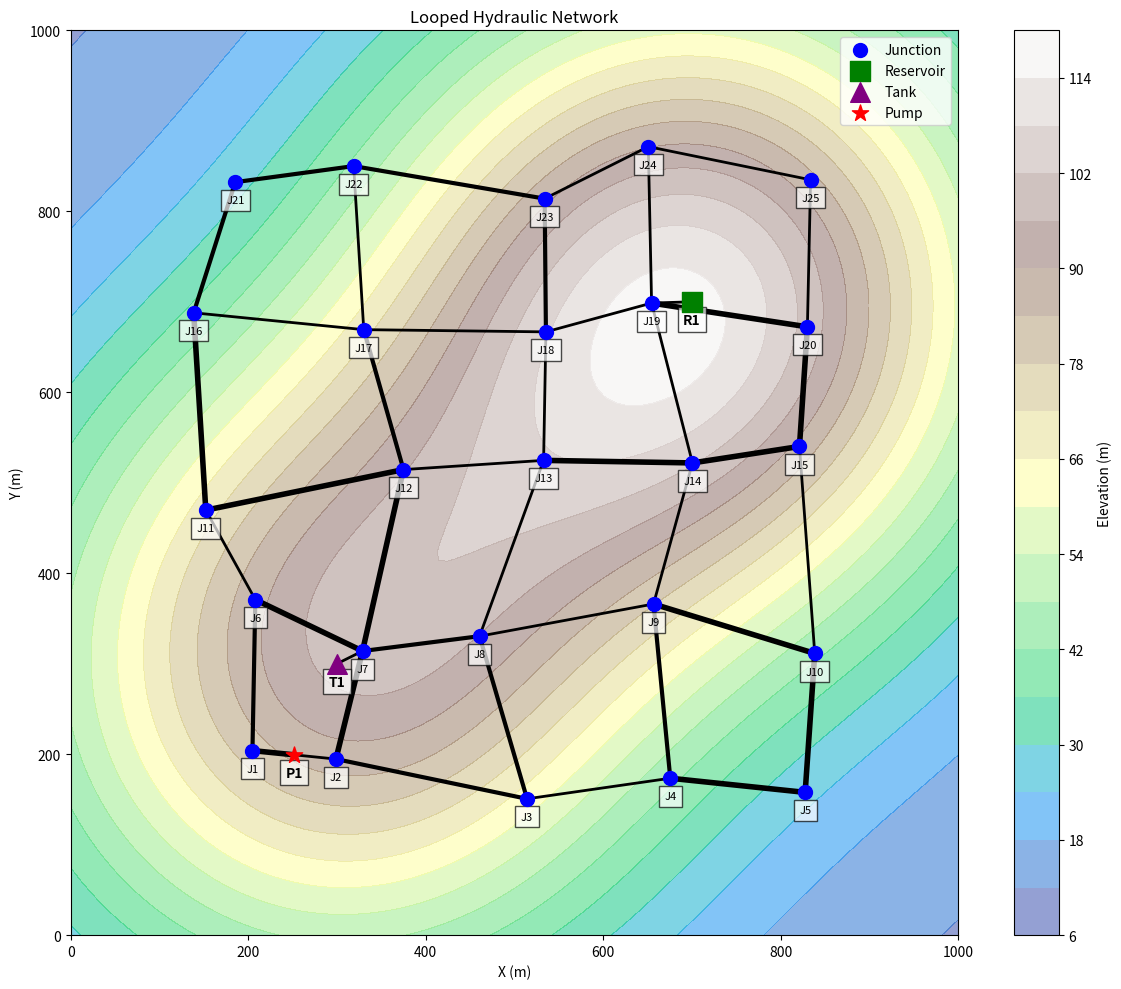
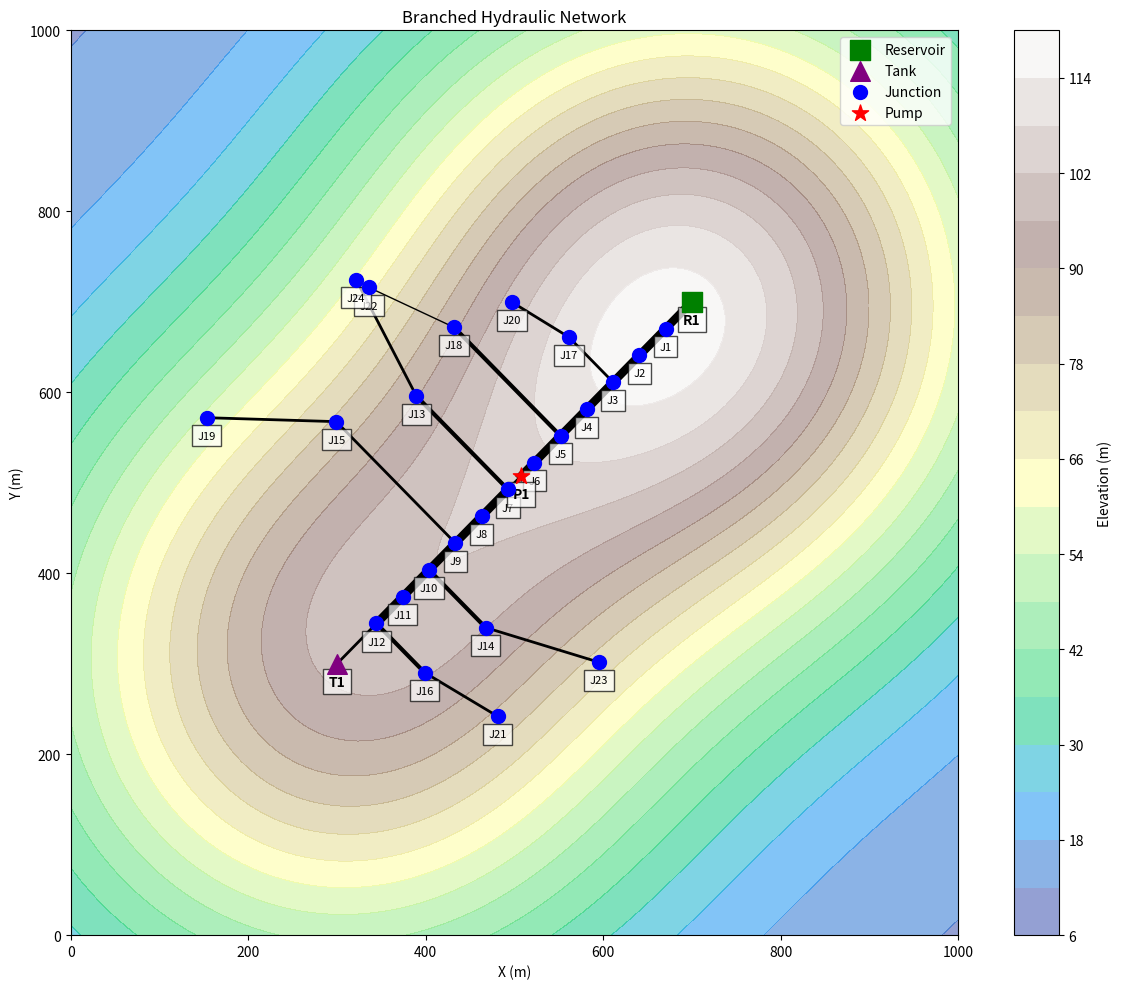
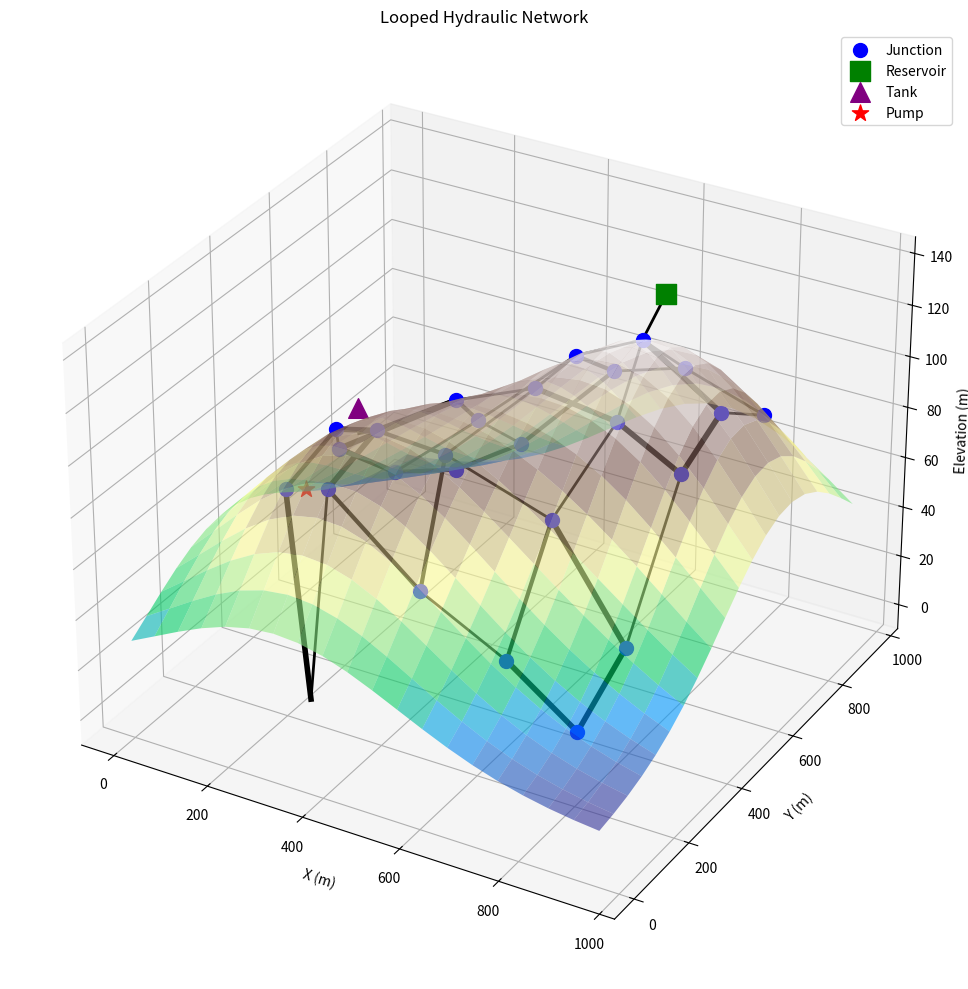
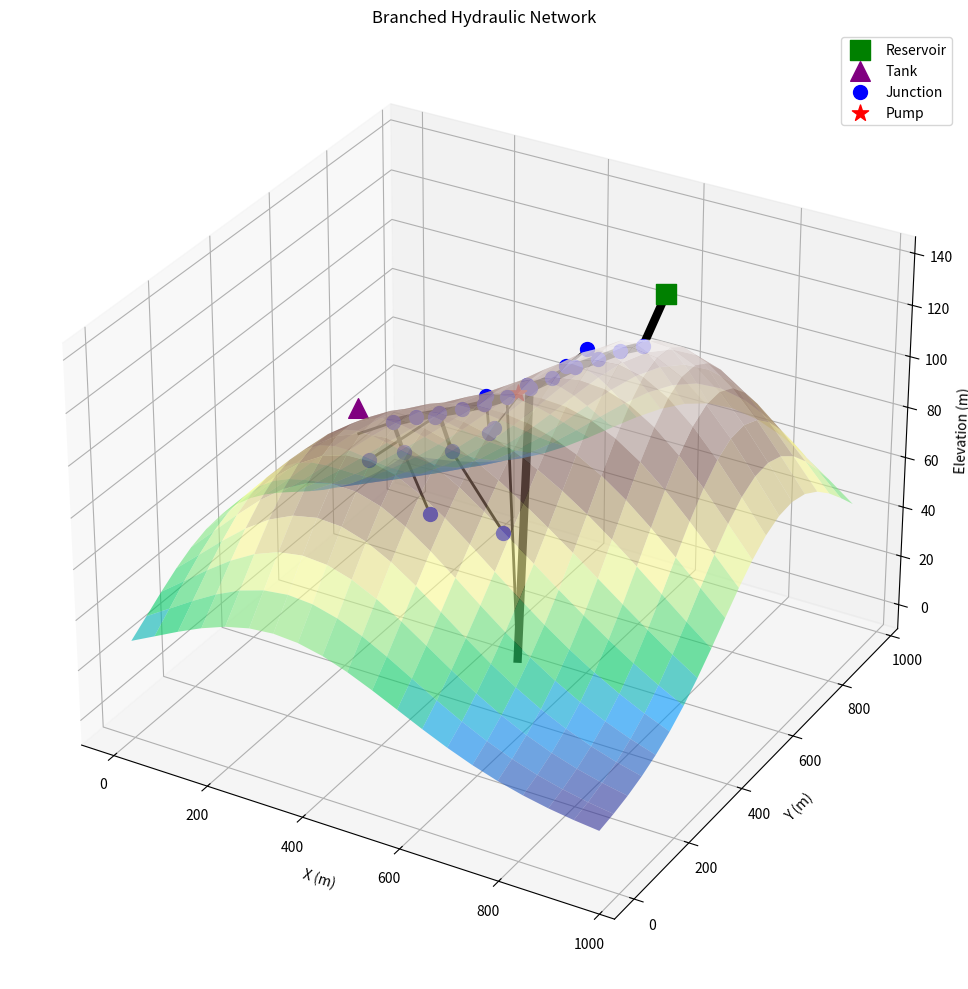

Source code (Python) for these figures, in order:

import networkx as nx
import numpy as np
import matplotlib.pyplot as plt
from matplotlib import cm
from mpl_toolkits.mplot3d import Axes3D
import random
import os

class HydraulicNetwork:
    def __init__(self, network_type='looped', num_junctions=10, grid_size=1000, seed=None):
        """
        Initialize a hydraulic network generator
        
        Args:
            network_type (str): 'looped' or 'branched'
            num_junctions (int): Number of junctions in the network
            grid_size (int): Size of the grid (meters)
            seed (int): Random seed for reproducibility
        """
        if seed is not None:
            random.seed(seed)
            np.random.seed(seed)
            
        self.network_type = network_type
        self.num_junctions = num_junctions
        self.grid_size = grid_size
        self.G = nx.Graph()
        self.node_positions = {}
        self.elevation_map = None
        self.junction_demand_patterns = {}
        self.pipe_diameters = {}
        
        # Node types
        self.reservoirs = []
        self.tanks = []
        self.junctions = []
        self.pumps = []
        
    def generate_elevation_map(self, peak_height=100):
        """Generate a simple contour map for elevation data"""
        # Create a grid for the elevation map
        x = np.linspace(0, self.grid_size, 100)
        y = np.linspace(0, self.grid_size, 100)
        X, Y = np.meshgrid(x, y)
        
        # Create a simple hill-like elevation
        sigma_x = self.grid_size / 4
        sigma_y = self.grid_size / 4
        
        # Create two peaks
        peak1_x = self.grid_size * 0.7  # First peak location
        peak1_y = self.grid_size * 0.7
        peak2_x = self.grid_size * 0.3  # Second peak location
        peak2_y = self.grid_size * 0.3
        
        # Calculate heights based on distance from peaks
        Z1 = peak_height * np.exp(-((X - peak1_x)**2 / (2 * sigma_x**2) + (Y - peak1_y)**2 / (2 * sigma_y**2)))
        Z2 = peak_height * 0.8 * np.exp(-((X - peak2_x)**2 / (2 * sigma_x**2) + (Y - peak2_y)**2 / (2 * sigma_y**2)))
        
        # Combine peaks and add a base elevation
        Z = Z1 + Z2 + 10  # Base elevation of 10 meters
        
        self.elevation_map = {
            'X': X,
            'Y': Y,
            'Z': Z,
            'peak1': (peak1_x, peak1_y),
            'peak2': (peak2_x, peak2_y)
        }
        
        return self.elevation_map
    
    def get_elevation(self, x, y):
        """Get elevation at specific coordinates by interpolating from the elevation map"""
        if self.elevation_map is None:
            self.generate_elevation_map()
            
        # Find nearest points in the grid
        X = self.elevation_map['X']
        Y = self.elevation_map['Y']
        Z = self.elevation_map['Z']
        
        # Simple bilinear interpolation
        x_idx = np.abs(X[0, :] - x).argmin()
        y_idx = np.abs(Y[:, 0] - y).argmin()
        
        return Z[y_idx, x_idx]
    
    def generate_demand_pattern(self, base_demand=1.0):
        """Generate a 24-hour demand pattern with morning and evening peaks"""
        # Create a 24-hour demand pattern
        hours = np.arange(24)
        
        # Base pattern with morning and evening peaks
        pattern = 0.5 + 0.5 * np.sin(np.pi * (hours - 6) / 12)
        pattern[hours < 5] = 0.3  # Low demand at night
        pattern[hours > 22] = 0.3  # Low demand late night
        
        # Add some noise
        pattern = pattern + 0.1 * np.random.normal(0, 1, 24)
        pattern = np.clip(pattern, 0.3, 1.5)  # Keep within reasonable bounds
        
        # Normalize to average to base_demand
        pattern = pattern * base_demand / np.mean(pattern)
        
        return pattern.tolist()
    
    def generate_head_pattern(self, base_head=100.0):
        """Generate a 24-hour head pattern for reservoirs"""
        # Create a 24-hour head pattern
        hours = np.arange(24)
        
        # Base pattern with slight fluctuations
        pattern = base_head + 2 * np.sin(np.pi * hours / 12)
        
        # Add some noise
        pattern = pattern + 0.5 * np.random.normal(0, 1, 24)
        
        return pattern.tolist()
    
    def generate_looped_network(self):
        """Generate a looped network with one reservoir, one tank, and one pump"""
        # Place junctions in a grid-like pattern
        junctions_per_side = int(np.ceil(np.sqrt(self.num_junctions)))
        spacing = self.grid_size / (junctions_per_side + 1)
        
        # Create junctions
        for i in range(self.num_junctions):
            row = i // junctions_per_side + 1
            col = i % junctions_per_side + 1
            
            # Add some randomness to the grid positions
            x = col * spacing + random.uniform(-spacing/4, spacing/4)
            y = row * spacing + random.uniform(-spacing/4, spacing/4)
            
            junction_id = f"J{i+1}"
            self.junctions.append(junction_id)
            elevation = self.get_elevation(x, y)
            self.G.add_node(junction_id, 
                           type='junction', 
                           elevation=elevation, 
                           demand_pattern=self.generate_demand_pattern(
                               base_demand=random.uniform(0.5, 2.0)
                           ))
            self.node_positions[junction_id] = (x, y)
            
        # Create looped connections between junctions
        for i in range(self.num_junctions):
            # Connect to right neighbor in grid
            if (i+1) % junctions_per_side != 0 and i+1 < self.num_junctions:
                self.G.add_edge(f"J{i+1}", f"J{i+2}")
                self.pipe_diameters[(f"J{i+1}", f"J{i+2}")] = random.choice([100, 150, 200])
            
            # Connect to bottom neighbor in grid
            if i + junctions_per_side < self.num_junctions:
                self.G.add_edge(f"J{i+1}", f"J{i+junctions_per_side+1}")
                self.pipe_diameters[(f"J{i+1}", f"J{i+junctions_per_side+1}")] = random.choice([100, 150, 200])
        
        # Add reservoir at one of the highest points
        peak1 = self.elevation_map['peak1']
        reservoir_id = "R1"
        self.reservoirs.append(reservoir_id)
        base_head = self.get_elevation(peak1[0], peak1[1]) + 20  # Head above elevation
        self.G.add_node(reservoir_id, 
                       type='reservoir', 
                       base_head=base_head,
                       head_pattern=self.generate_head_pattern(base_head))
        self.node_positions[reservoir_id] = peak1
        
        # Connect reservoir to nearest junction
        nearest_junction = self.find_nearest_node(peak1, node_type='junction')
        self.G.add_edge(reservoir_id, nearest_junction)
        self.pipe_diameters[(reservoir_id, nearest_junction)] = 300  # Large diameter for reservoir connection
        
        # Add tank at another high point
        peak2 = self.elevation_map['peak2']
        tank_id = "T1"
        self.tanks.append(tank_id)
        elevation = self.get_elevation(peak2[0], peak2[1])
        self.G.add_node(tank_id, 
                       type='tank',
                       elevation=elevation,
                       initial_level=10,
                       min_level=0,
                       max_level=20,
                       diameter=15)
        self.node_positions[tank_id] = peak2
        
        # Connect tank to nearest junction
        nearest_junction = self.find_nearest_node(peak2, node_type='junction')
        self.G.add_edge(tank_id, nearest_junction)
        self.pipe_diameters[(tank_id, nearest_junction)] = 200  # Medium diameter for tank connection
        
        # Add a pump
        # Find a connection where we can place the pump
        # Ideal is from a low to a higher area
        for edge in self.G.edges():
            node1, node2 = edge
            if (self.G.nodes[node1].get('type') == 'junction' and 
                self.G.nodes[node2].get('type') == 'junction'):
                
                elev1 = self.G.nodes[node1]['elevation']
                elev2 = self.G.nodes[node2]['elevation']
                
                # If we have a significant elevation difference, place pump
                if abs(elev1 - elev2) > 5:
                    pump_id = "P1"
                    self.pumps.append(pump_id)
                    # Remove direct connection
                    self.G.remove_edge(node1, node2)
                    # Add pump and connect
                    self.G.add_node(pump_id, type='pump', power=20)
                    self.G.add_edge(node1, pump_id)
                    self.G.add_edge(pump_id, node2)
                    
                    # Place pump between the junctions
                    pos1 = self.node_positions[node1]
                    pos2 = self.node_positions[node2]
                    self.node_positions[pump_id] = ((pos1[0] + pos2[0])/2, (pos1[1] + pos2[1])/2)
                    
                    self.pipe_diameters[(node1, pump_id)] = 200
                    self.pipe_diameters[(pump_id, node2)] = 200
                    break
                    
        # If no pump was added due to lack of elevation difference, add one anyway
        if not self.pumps:
            # Find a central junction
            central_junction = self.junctions[len(self.junctions) // 2]
            # Find a neighbor
            neighbors = list(self.G.neighbors(central_junction))
            if neighbors:
                neighbor = neighbors[0]
                if self.G.nodes[neighbor].get('type') == 'junction':
                    pump_id = "P1"
                    self.pumps.append(pump_id)
                    # Remove direct connection
                    self.G.remove_edge(central_junction, neighbor)
                    # Add pump and connect
                    self.G.add_node(pump_id, type='pump', power=15)
                    self.G.add_edge(central_junction, pump_id)
                    self.G.add_edge(pump_id, neighbor)
                    
                    # Place pump between the junctions
                    pos1 = self.node_positions[central_junction]
                    pos2 = self.node_positions[neighbor]
                    self.node_positions[pump_id] = ((pos1[0] + pos2[0])/2, (pos1[1] + pos2[1])/2)
                    
                    self.pipe_diameters[(central_junction, pump_id)] = 200
                    self.pipe_diameters[(pump_id, neighbor)] = 200
                    
        return self.G, self.node_positions
    
    def generate_branched_network(self):
        """Generate a branched network with a main pipe, secondary pipes, and a tank."""
        
        # Add reservoir at one of the highest points
        peak1 = self.elevation_map['peak1']
        reservoir_id = "R1"
        self.reservoirs.append(reservoir_id)
        base_head = self.get_elevation(peak1[0], peak1[1]) + 20  # Head above elevation
        self.G.add_node(reservoir_id, 
                       type='reservoir', 
                       base_head=base_head,
                       head_pattern=self.generate_head_pattern(base_head))
        self.node_positions[reservoir_id] = peak1

        peak2 = self.elevation_map['peak2']
        tank_id = "T1"
        self.tanks.append(tank_id)
        elevation = self.get_elevation(peak2[0], peak2[1])
        self.G.add_node(tank_id,
                          type='tank',
                          elevation=elevation,
                          initial_level=10,
                          min_level=0,
                          max_level=20,
                          diameter=15)
        self.node_positions[tank_id] = peak2

        # Create junctions along the line from the reservoir to the tank
        num_junctions = self.num_junctions
        for i in range(int(num_junctions/2)): # Only half junctions along main pipe
            # Calculate position along the line
            x = peak1[0] + (peak2[0] - peak1[0]) * (i + 1) / (num_junctions/2 + 1)
            y = peak1[1] + (peak2[1] - peak1[1]) * (i + 1) / (num_junctions/2 + 1)
            junction_id = f"J{i+1}"
            self.junctions.append(junction_id)
            elevation = self.get_elevation(x, y)
            self.G.add_node(junction_id,
                            type='junction', 
                            elevation=elevation, 
                            demand_pattern=self.generate_demand_pattern(
                                 base_demand=random.uniform(0.5, 2.0)
                            ))
            self.node_positions[junction_id] = (x, y)

        # Connect reservoir to the first junction and so on with large diameter pipe
        current_node = reservoir_id
        for i in range(int(num_junctions/2)):
            next_node = f"J{i+1}"
            self.G.add_edge(current_node, next_node)
            self.pipe_diameters[(current_node, next_node)] = 300
            current_node = next_node

        # Connect the last junction to the tank with a large diameter pipe
        self.G.add_edge(current_node, tank_id)
        self.pipe_diameters[(current_node, tank_id)] = 300

                # Create secondary branches from the main pipe
        junction_nodes = [n for n in self.G.nodes() if self.G.nodes[n].get('type') == 'junction']
        
        # Track which nodes are on the main pipe vs secondary branches
        main_pipe_nodes = [f"J{i+1}" for i in range(int(num_junctions/2))]
        secondary_branch_nodes = []
        
        # First create secondary branches
        for i in range(int(num_junctions/2), int(num_junctions*3/4)):
            # Filter for main pipe junction nodes with less than 3 connections
            available_nodes = [n for n in main_pipe_nodes if self.G.degree(n) < 3]
            if not available_nodes:
                break  # No suitable nodes available
                
            main_node = random.choice(available_nodes)
            
            # Calculate position for the new junction - it should be perpendicular to the main pipe
            pos = self.node_positions[main_node]

            main_pipe_neighbors = [n for n in self.G.neighbors(main_node) 
                                  if self.G.nodes[n].get('type') in ['junction', 'reservoir', 'tank']]
            
            if main_pipe_neighbors:
                # Get position of a neighbor to determine main pipe direction
                neighbor_pos = self.node_positions[main_pipe_neighbors[0]]
                
                # Calculate the direction vector of the main pipe
                dx = neighbor_pos[0] - pos[0]
                dy = neighbor_pos[1] - pos[1]
                
                # Calculate perpendicular direction (rotate 90 degrees)
                perp_dx = -dy
                perp_dy = dx
                
                # Normalize the perpendicular vector
                length = (perp_dx**2 + perp_dy**2)**0.5
                if length > 0:
                    perp_dx /= length
                    perp_dy /= length
                
                # Set the new junction's position perpendicular to the main pipe
                # with a random distance between 50 and 200 meters
                distance = random.uniform(50, 200)
                # Randomly choose side (left or right perpendicular)
                side = random.choice([-1, 1])
                
                x = pos[0] + side * perp_dx * distance
                y = pos[1] + side * perp_dy * distance
            else:
                # Fallback if no neighbors found
                angle = random.uniform(0, 2*np.pi)
                distance = random.uniform(self.grid_size/5, self.grid_size/2)
                x = pos[0] + distance * np.cos(angle)
                y = pos[1] + distance * np.sin(angle)

            junction_id = f"J{i+1}"
            self.junctions.append(junction_id)
            secondary_branch_nodes.append(junction_id)  # Track as a secondary branch node
            elevation = self.get_elevation(x, y)
            
            self.G.add_node(junction_id,
                            type='junction', 
                            elevation=elevation, 
                            demand_pattern=self.generate_demand_pattern(
                                base_demand=random.uniform(0.5, 2.0)
                            ))
            self.node_positions[junction_id] = (x, y)
            
            # Connect the new junction to the main node
            self.G.add_edge(main_node, junction_id)
            self.pipe_diameters[(main_node, junction_id)] = random.choice([100, 150])  # Smaller diameters for branches
        
        # Now create tertiary branches from secondary branches
        for i in range(int(num_junctions*3/4), num_junctions):
            # Filter for secondary branch junction nodes with less than 3 connections
            available_nodes = [n for n in secondary_branch_nodes if self.G.degree(n) < 2]
            if not available_nodes:
                break  # No suitable nodes available
                
            branch_node = random.choice(available_nodes)
            
            # Calculate position for the new junction
            pos = self.node_positions[branch_node]
            
            # Get the angle of the existing branch
            neighbor = list(self.G.neighbors(branch_node))[0]  # Secondary branch has only one neighbor
            neighbor_pos = self.node_positions[neighbor]
            
            # Calculate the direction vector of the secondary branch
            dx = pos[0] - neighbor_pos[0]
            dy = pos[1] - neighbor_pos[1]
            
            # Normalize the vector
            length = (dx**2 + dy**2)**0.5
            if length > 0:
                dx /= length
                dy /= length
            
            # Add some randomness to the angle (+-45 degrees)
            angle_variation = random.uniform(-np.pi/4, np.pi/4)
            new_dx = dx*np.cos(angle_variation) - dy*np.sin(angle_variation)
            new_dy = dx*np.sin(angle_variation) + dy*np.cos(angle_variation)
            
            # Set the new junction's position extending from the secondary branch
            distance = random.uniform(50, 150)  # Shorter tertiary branches
            x = pos[0] + new_dx * distance
            y = pos[1] + new_dy * distance

            junction_id = f"J{i+1}"
            self.junctions.append(junction_id)
            elevation = self.get_elevation(x, y)
            
            self.G.add_node(junction_id,
                            type='junction', 
                            elevation=elevation, 
                            demand_pattern=self.generate_demand_pattern(
                                base_demand=random.uniform(0.3, 1.5)  # Smaller demands for tertiary branches
                            ))
            self.node_positions[junction_id] = (x, y)
            
            # Connect the new junction to the secondary branch node
            self.G.add_edge(branch_node, junction_id)
            self.pipe_diameters[(branch_node, junction_id)] = random.choice([50, 100])  # Even smaller diameters for tertiary branches
        
        # Add a pump on the main pipe
        # Find a suitable connection on the main pipe
        main_pipe_edges = []
        # First collect the main pipe edges
        current_node = reservoir_id
        for i in range(int(num_junctions/2)):
            next_node = f"J{i+1}"
            main_pipe_edges.append((current_node, next_node))
            current_node = next_node
        main_pipe_edges.append((current_node, tank_id))
        
        # Find an edge with elevation difference for optimal pump placement
        pump_placed = False
        for edge in main_pipe_edges:
            node1, node2 = edge
            if node1 in self.G.nodes and node2 in self.G.nodes:
                pos1 = self.node_positions[node1]
                pos2 = self.node_positions[node2]
                elev1 = self.get_elevation(pos1[0], pos1[1])
                elev2 = self.get_elevation(pos2[0], pos2[1])
                
                # If we have a significant elevation difference, place pump
                if abs(elev1 - elev2) > 5:
                    pump_id = "P1"
                    self.pumps.append(pump_id)
                    # Remove direct connection
                    self.G.remove_edge(node1, node2)
                    # Add pump and connect
                    self.G.add_node(pump_id, type='pump', power=20)
                    self.G.add_edge(node1, pump_id)
                    self.G.add_edge(pump_id, node2)
                    
                    # Place pump between the junctions
                    pos1 = self.node_positions[node1]
                    pos2 = self.node_positions[node2]
                    self.node_positions[pump_id] = ((pos1[0] + pos2[0])/2, (pos1[1] + pos2[1])/2)
                    
                    self.pipe_diameters[(node1, pump_id)] = 300  # Keep the large diameter for main pipe
                    self.pipe_diameters[(pump_id, node2)] = 300  # Keep the large diameter for main pipe
                    pump_placed = True
                    break
        
        # If no suitable elevation difference was found, place pump in the middle of main pipe
        if not pump_placed:
            # Choose a central edge on the main pipe
            central_edge_index = len(main_pipe_edges) // 2
            if central_edge_index < len(main_pipe_edges):
                node1, node2 = main_pipe_edges[central_edge_index]
                pump_id = "P1"
                self.pumps.append(pump_id)
                # Remove direct connection
                self.G.remove_edge(node1, node2)
                # Add pump and connect
                self.G.add_node(pump_id, type='pump', power=15)
                self.G.add_edge(node1, pump_id)
                self.G.add_edge(pump_id, node2)
                
                # Place pump between the junctions
                pos1 = self.node_positions[node1]
                pos2 = self.node_positions[node2]
                self.node_positions[pump_id] = ((pos1[0] + pos2[0])/2, (pos1[1] + pos2[1])/2)
                
                self.pipe_diameters[(node1, pump_id)] = 300  # Keep the large diameter for main pipe
                self.pipe_diameters[(pump_id, node2)] = 300  # Keep the large diameter for main pipe

        return self.G, self.node_positions

    def find_nearest_node(self, point, node_type=None):
        """Find the nearest node to a given point, optionally filtering by node type"""
        min_dist = float('inf')
        nearest_node = None
        
        for node in self.G.nodes():
            if node_type and self.G.nodes[node].get('type') != node_type:
                continue
                
            if node in self.node_positions:
                pos = self.node_positions[node]
                dist = ((pos[0] - point[0])**2 + (pos[1] - point[1])**2)**0.5
                
                if dist < min_dist:
                    min_dist = dist
                    nearest_node = node
                    
        return nearest_node
    
    def generate_network(self):
        """Generate a network based on the specified type"""
        # Generate elevation map first
        self.generate_elevation_map()
        
        if self.network_type == 'looped':
            return self.generate_looped_network()
        else:  # branched
            return self.generate_branched_network()
    
    def plot_network(self, show_elevation=True, show_3d=False, results=None):
        """
        Plot the network with optional elevation map and hydraulic results visualization
        
        Args:
            show_elevation (bool): Whether to show the elevation map
            show_3d (bool): Whether to show a 3D visualization
            results (dict): Optional dictionary containing:
                - 'pressure_deficit': Dict mapping node IDs to pressure deficit values
                - 'headloss': Dict mapping pipe tuples (node1, node2) to headloss values
        """
        if not self.G:
            print("No network to plot. Generate a network first.")
            return
        
        if show_3d:
            fig = plt.figure(figsize=(12, 10))
            ax = fig.add_subplot(111, projection='3d')
            
            # Plot elevation map as surface
            if show_elevation and self.elevation_map:
                X = self.elevation_map['X']
                Y = self.elevation_map['Y']
                Z = self.elevation_map['Z']
                
                # Downsample for performance
                stride = 5
                surf = ax.plot_surface(X[::stride, ::stride], Y[::stride, ::stride], Z[::stride, ::stride],
                                    cmap=cm.terrain, alpha=0.6, linewidth=0, antialiased=True)
            
            # Plot edges (pipes)
            headloss_values = []
            if results and 'headloss' in results:
                for edge in self.G.edges():
                    if edge in results['headloss'] or (edge[1], edge[0]) in results['headloss']:
                        headloss = results['headloss'].get(edge, results['headloss'].get((edge[1], edge[0]), 0))
                        headloss_values.append(headloss)
                
                if headloss_values:
                    vmin = min(headloss_values)
                    vmax = max(headloss_values)
                    headloss_norm = plt.Normalize(vmin, vmax)
                    headloss_cmap = plt.cm.ScalarMappable(norm=headloss_norm, cmap='plasma')
            
            for edge in self.G.edges():
                node1, node2 = edge
                if node1 in self.node_positions and node2 in self.node_positions:
                    x1, y1 = self.node_positions[node1]
                    x2, y2 = self.node_positions[node2]
                    
                    z1 = 0
                    z2 = 0
                    
                    if 'elevation' in self.G.nodes[node1]:
                        z1 = self.G.nodes[node1]['elevation']
                    elif 'base_head' in self.G.nodes[node1]:
                        z1 = self.G.nodes[node1]['base_head']
                    
                    if 'elevation' in self.G.nodes[node2]:
                        z2 = self.G.nodes[node2]['elevation']
                    elif 'base_head' in self.G.nodes[node2]:
                        z2 = self.G.nodes[node2]['base_head']
                    
                    # Get pipe diameter for line width
                    diameter = self.pipe_diameters.get((node1, node2), 100)
                    line_width = diameter / 50  # Scale for visualization
                    
                    # Apply color based on headloss if available
                    if results and 'headloss' in results:
                        if edge in results['headloss'] or (edge[1], edge[0]) in results['headloss']:
                            headloss = results['headloss'].get(edge, results['headloss'].get((edge[1], edge[0]), 0))
                            pipe_color = headloss_cmap.to_rgba(headloss)
                        else:
                            pipe_color = 'black'
                    else:
                        pipe_color = 'black'
                    
                    ax.plot([x1, x2], [y1, y2], [z1, z2], color=pipe_color, linewidth=line_width)
            
            # Add headloss colorbar if needed
            if results and 'headloss' in results and headloss_values:
                cbar = fig.colorbar(headloss_cmap, ax=ax, label='Headloss (m)')
            
            # Plot nodes with pressure deficit information if available
            pressure_values = []
            if results and 'pressure_deficit' in results:
                for node, deficit in results['pressure_deficit'].items():
                    if node in self.G.nodes and self.G.nodes[node].get('type') == 'junction':
                        pressure_values.append(deficit)
                        
                if pressure_values:
                    vmin = min(pressure_values)
                    vmax = max(pressure_values)
                    pressure_norm = plt.Normalize(vmin, vmax)
                    pressure_cmap = plt.cm.RdYlGn_r  # Red for high deficit, green for low deficit
            
            for node in self.G.nodes():
                if node in self.node_positions:
                    x, y = self.node_positions[node]
                    node_type = self.G.nodes[node].get('type', 'unknown')
                    
                    if node_type == 'junction':
                        z = self.G.nodes[node].get('elevation', 0)
                        
                        # Set node color based on pressure deficit if available
                        if results and 'pressure_deficit' in results and node in results['pressure_deficit']:
                            deficit = results['pressure_deficit'][node]
                            node_color = pressure_cmap(pressure_norm(deficit))
                            label_text = f"{node}: {deficit:.1f}m"
                        else:
                            node_color = 'blue'
                            label_text = node
                        
                        ax.scatter([x], [y], [z], c=[node_color], s=100, marker='o', 
                                label='Junction' if node == self.junctions[0] else "")
                        
                    elif node_type == 'reservoir':
                        z = self.G.nodes[node].get('base_head', 0)
                        ax.scatter([x], [y], [z], c='green', s=200, marker='s', label='Reservoir')
                    elif node_type == 'tank':
                        z = self.G.nodes[node].get('elevation', 0) + self.G.nodes[node].get('initial_level', 0)
                        ax.scatter([x], [y], [z], c='purple', s=200, marker='^', label='Tank')
                    elif node_type == 'pump':
                        # Place pump at average elevation of connected nodes
                        neighbors = list(self.G.neighbors(node))
                        z = 0
                        count = 0
                        for neighbor in neighbors:
                            if 'elevation' in self.G.nodes[neighbor]:
                                z += self.G.nodes[neighbor]['elevation']
                                count += 1
                        if count > 0:
                            z /= count
                        ax.scatter([x], [y], [z], c='red', s=150, marker='*', label='Pump')
            
            # Add pressure deficit colorbar if needed
            if results and 'pressure_deficit' in results and pressure_values:
                pressure_sm = plt.cm.ScalarMappable(norm=pressure_norm, cmap=plt.cm.RdYlGn_r)
                cbar = fig.colorbar(pressure_sm, ax=ax, label='Pressure Deficit (m)')
            
            ax.set_xlabel('X (m)')
            ax.set_ylabel('Y (m)')
            ax.set_zlabel('Elevation (m)')
            ax.set_title(f'{self.network_type.capitalize()} Hydraulic Network')
            
            # Only show legend once for each type
            handles, labels = ax.get_legend_handles_labels()
            by_label = dict(zip(labels, handles))
            ax.legend(by_label.values(), by_label.keys(), loc='upper right')
            
        else:  # 2D plot
            fig, ax = plt.subplots(figsize=(12, 10))
            
            # Plot elevation map as contour
            if show_elevation and self.elevation_map:
                X = self.elevation_map['X']
                Y = self.elevation_map['Y']
                Z = self.elevation_map['Z']
                
                contour = ax.contourf(X, Y, Z, cmap=cm.terrain, alpha=0.5, levels=20)
                fig.colorbar(contour, ax=ax, label='Elevation (m)')
            
            # Prepare colormaps for headloss
            headloss_values = []
            if results and 'headloss' in results:
                for edge in self.G.edges():
                    if edge in results['headloss'] or (edge[1], edge[0]) in results['headloss']:
                        headloss = results['headloss'].get(edge, results['headloss'].get((edge[1], edge[0]), 0))
                        headloss_values.append(headloss)
                
                if headloss_values:
                    vmin = min(headloss_values)
                    vmax = max(headloss_values)
                    headloss_norm = plt.Normalize(vmin, vmax)
                    headloss_cmap = plt.cm.ScalarMappable(norm=headloss_norm, cmap='plasma')
                    cbar = fig.colorbar(headloss_cmap, ax=ax, label='Headloss (m)')
            
            # Plot edges (pipes)
            for edge in self.G.edges():
                node1, node2 = edge
                if node1 in self.node_positions and node2 in self.node_positions:
                    x1, y1 = self.node_positions[node1]
                    x2, y2 = self.node_positions[node2]
                    
                    # Get pipe diameter for line width
                    diameter = self.pipe_diameters.get((node1, node2), 100)
                    line_width = diameter / 50  # Scale for visualization
                    
                    # Apply color based on headloss if available
                    if results and 'headloss' in results:
                        if edge in results['headloss'] or (edge[1], edge[0]) in results['headloss']:
                            headloss = results['headloss'].get(edge, results['headloss'].get((edge[1], edge[0]), 0))
                            pipe_color = headloss_cmap.to_rgba(headloss)
                        else:
                            pipe_color = 'black'
                    else:
                        pipe_color = 'black'
                    
                    ax.plot([x1, x2], [y1, y2], color=pipe_color, linewidth=line_width)
            
            # Prepare colormaps for pressure deficit
            pressure_values = []
            if results and 'pressure_deficit' in results:
                for node, deficit in results['pressure_deficit'].items():
                    if node in self.G.nodes and self.G.nodes[node].get('type') == 'junction':
                        pressure_values.append(deficit)
                
                if pressure_values:
                    vmin = min(pressure_values)
                    vmax = max(pressure_values)
                    pressure_norm = plt.Normalize(vmin, vmax)
                    pressure_cmap = plt.cm.RdYlGn_r  # Red for high deficit, green for low deficit
                    pressure_sm = plt.cm.ScalarMappable(norm=pressure_norm, cmap=pressure_cmap)
                    cbar = fig.colorbar(pressure_sm, ax=ax, label='Pressure Deficit (m)')
            
            # Plot nodes
            for node in self.G.nodes():
                if node in self.node_positions:
                    x, y = self.node_positions[node]
                    node_type = self.G.nodes[node].get('type', 'unknown')
                    
                    if node_type == 'junction':
                        # Set node color based on pressure deficit if available
                        if results and 'pressure_deficit' in results and node in results['pressure_deficit']:
                            deficit = results['pressure_deficit'][node]
                            node_color = pressure_cmap(pressure_norm(deficit))
                            label_text = f"{node}: {deficit:.1f}m"
                        else:
                            node_color = 'blue'
                            label_text = node
                        
                        ax.scatter(x, y, c=[node_color], s=100, marker='o', 
                                label='Junction' if node == self.junctions[0] else "", zorder=5)
                        ax.text(x, y-20, label_text, fontsize=8, ha='center', va='center', 
                                bbox=dict(facecolor='white', alpha=0.7))
                    elif node_type == 'reservoir':
                        ax.scatter(x, y, c='green', s=200, marker='s', label='Reservoir', zorder=5)
                        ax.text(x, y-20, node, fontsize=10, fontweight='bold', ha='center', va='center', 
                                bbox=dict(facecolor='white', alpha=0.7))
                    elif node_type == 'tank':
                        ax.scatter(x, y, c='purple', s=200, marker='^', label='Tank', zorder=5)
                        ax.text(x, y-20, node, fontsize=10, fontweight='bold', ha='center', va='center', 
                                bbox=dict(facecolor='white', alpha=0.7))
                    elif node_type == 'pump':
                        ax.scatter(x, y, c='red', s=150, marker='*', label='Pump', zorder=5)
                        ax.text(x, y-20, node, fontsize=10, fontweight='bold', ha='center', va='center', 
                                bbox=dict(facecolor='white', alpha=0.7))
            
            ax.set_xlabel('X (m)')
            ax.set_ylabel('Y (m)')
            ax.set_title(f'{self.network_type.capitalize()} Hydraulic Network')
            ax.set_xlim(0, self.grid_size)
            ax.set_ylim(0, self.grid_size)
            
            # Only show legend once for each type
            handles, labels = ax.get_legend_handles_labels()
            by_label = dict(zip(labels, handles))
            ax.legend(by_label.values(), by_label.keys(), loc='upper right')
            
        plt.tight_layout()
        return fig

    def get_network_data(self):
        """Return a dictionary with all network data in a structured format"""
        data = {
            'network_type': self.network_type,
            'nodes': {},
            'links': []
        }
        
        # Get node data
        for node in self.G.nodes():
            node_data = self.G.nodes[node].copy()
            node_data['position'] = self.node_positions.get(node, (0, 0))
            data['nodes'][node] = node_data
        
        # Get link (pipe) data
        for edge in self.G.edges():
            node1, node2 = edge
            link_data = {
                'start_node': node1,
                'end_node': node2,
                'diameter': self.pipe_diameters.get((node1, node2), 100)
            }
            data['links'].append(link_data)
            
        return data

    def export_to_inp(self, filename):
        """Export the network to EPANET .inp format"""
        # This would need to be implemented based on EPANET format
        # This is a placeholder for future implementation
        pass


def generate_hydraulic_network(network_type='looped', num_junctions=10, grid_size=1000, seed=None):
    """
    Generate a hydraulic network for simulation
    
    Args:
        network_type (str): 'looped' or 'branched'
        num_junctions (int): Number of junctions in the network
        grid_size (int): Size of the grid (meters)
        seed (int): Random seed for reproducibility
        
    Returns:
        HydraulicNetwork: The generated network object
    """
    network = HydraulicNetwork(network_type, num_junctions, grid_size, seed)
    network.generate_network()
    return network


# Example usage
if __name__ == "__main__":

    # If no folder 'network visualisation' exists, create it
    if not os.path.exists('./PPO_Optimisation_2/Network_visualisation'):
        os.makedirs('./PPO_Optimisation_2/Network_visualisation')

    # Generate a looped network
    looped_network = generate_hydraulic_network(network_type='looped', num_junctions=25, seed=2)
    fig1 = looped_network.plot_network(show_elevation=True)
    
    # Generate a branched network
    branched_network = generate_hydraulic_network(network_type='branched', num_junctions=25, seed=2)
    fig2 = branched_network.plot_network(show_elevation=True)
    
    # Show 3D visualization
    fig3 = looped_network.plot_network(show_elevation=True, show_3d=True)
    fig4 = branched_network.plot_network(show_elevation=True, show_3d=True)

    # Save the figures to network visualisation folder
    fig1.savefig('./PPO_Optimisation_2/Network_visualisation/looped_network.png')
    fig2.savefig('./PPO_Optimisation_2/Network_visualisation/branched_network.png')
    fig3.savefig('./PPO_Optimisation_2/Network_visualisation/looped_network_3D.png')
    fig4.savefig('./PPO_Optimisation_2/Network_visualisation/branched_network_3D.png')
    
    plt.show()
